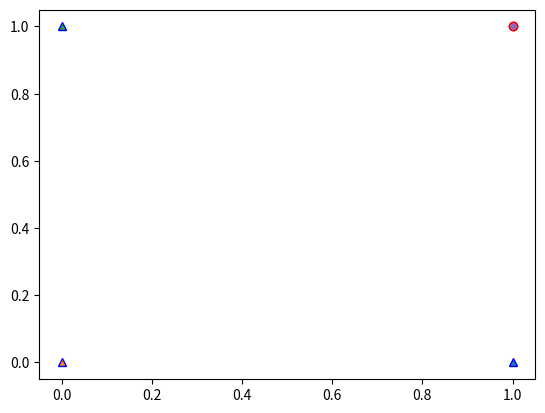

Source code (Python):
import numpy as np
import matplotlib.pyplot as plt
# 数据预处理
# 加载数据
# 特征 5,2
x=np.array([[1,0],[0,0],[0,1],[1,1],[1,1]])
# 标签 5,2
y=np.array([[0],[0],[0],[1],[1]])

# 数据可视化
for _x,_y in zip(x,y):
    plt.plot(_x[0],_x[1],'o' if _y[0] else '^',
                         mec='r' if _y[0] else 'b' )
#plt.show()

# 权重参数
# x [5,2]:5-样本数量,2-特征向量的数量
print(x)
# w:维度1-样本的特征向量的数量,维度2-输出结果的数量
w=np.random.normal(0,0.01,size=[2,1])
print(w)

b=np.random.normal(0,0.01,size=[1])

# 预测输出
output=np.dot(x,w)+b

print(output)